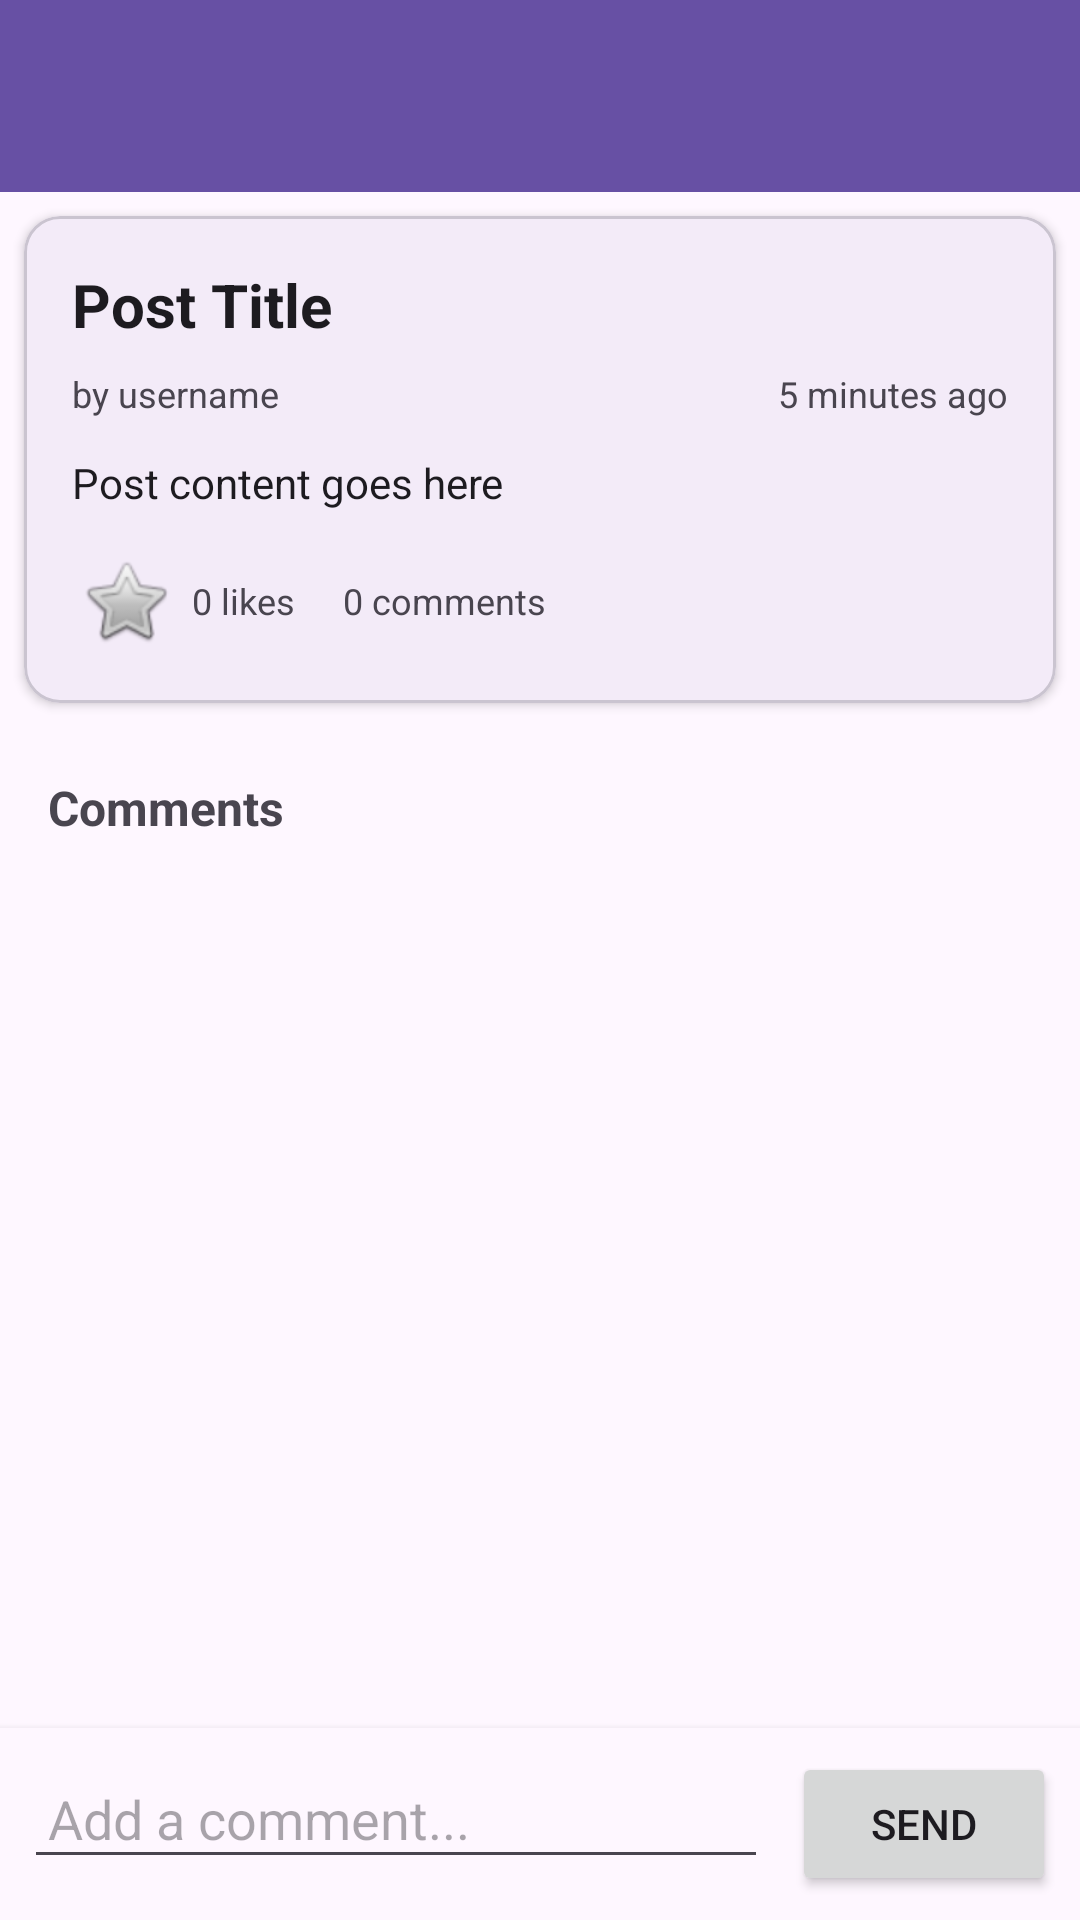

Here is an Android app screen rendered from its layout file. Give the layout XML and the strings, colors and styles it references.
<!-- AndroidManifest.xml: application theme Theme.MINDBLOOMANDROID -->
<!-- res/layout/activity_post_detail.xml -->
<?xml version="1.0" encoding="utf-8"?>
<LinearLayout xmlns:android="http://schemas.android.com/apk/res/android"
    xmlns:app="http://schemas.android.com/apk/res-auto"
    android:layout_width="match_parent"
    android:layout_height="match_parent"
    android:orientation="vertical">

    <androidx.appcompat.widget.Toolbar
        android:id="@+id/toolbar"
        android:layout_width="match_parent"
        android:layout_height="?attr/actionBarSize"
        android:background="?attr/colorPrimary"
        app:titleTextColor="@android:color/white" />

    <ProgressBar
        android:id="@+id/progressBar"
        android:layout_width="wrap_content"
        android:layout_height="wrap_content"
        android:layout_gravity="center"
        android:layout_margin="16dp"
        android:visibility="gone" />

    <ScrollView
        android:layout_width="match_parent"
        android:layout_height="0dp"
        android:layout_weight="1">

        <LinearLayout
            android:layout_width="match_parent"
            android:layout_height="wrap_content"
            android:orientation="vertical">

            
            <com.google.android.material.card.MaterialCardView
                android:id="@+id/postCard"
                android:layout_width="match_parent"
                android:layout_height="wrap_content"
                android:layout_margin="8dp"
                app:cardElevation="2dp">

                <LinearLayout
                    android:layout_width="match_parent"
                    android:layout_height="wrap_content"
                    android:orientation="vertical"
                    android:padding="16dp">

                    <TextView
                        android:id="@+id/postTitleText"
                        android:layout_width="match_parent"
                        android:layout_height="wrap_content"
                        android:text="Post Title"
                        android:textSize="20sp"
                        android:textStyle="bold"
                        android:textColor="?android:attr/textColorPrimary" />

                    <LinearLayout
                        android:layout_width="match_parent"
                        android:layout_height="wrap_content"
                        android:orientation="horizontal"
                        android:layout_marginTop="8dp">

                        <TextView
                            android:id="@+id/usernameText"
                            android:layout_width="0dp"
                            android:layout_height="wrap_content"
                            android:layout_weight="1"
                            android:text="by username"
                            android:textSize="12sp"
                            android:textColor="?android:attr/textColorSecondary" />

                        <TextView
                            android:id="@+id/timestampText"
                            android:layout_width="wrap_content"
                            android:layout_height="wrap_content"
                            android:text="5 minutes ago"
                            android:textSize="12sp"
                            android:textColor="?android:attr/textColorSecondary" />

                    </LinearLayout>

                    <TextView
                        android:id="@+id/contentText"
                        android:layout_width="match_parent"
                        android:layout_height="wrap_content"
                        android:layout_marginTop="12dp"
                        android:text="Post content goes here"
                        android:textSize="14sp"
                        android:textColor="?android:attr/textColorPrimary" />

                    <LinearLayout
                        android:layout_width="match_parent"
                        android:layout_height="wrap_content"
                        android:orientation="horizontal"
                        android:layout_marginTop="12dp"
                        android:gravity="center_vertical">

                        <ImageButton
                            android:id="@+id/likeButton"
                            android:layout_width="36dp"
                            android:layout_height="36dp"
                            android:src="@android:drawable/btn_star_big_off"
                            android:background="?attr/selectableItemBackgroundBorderless"
                            android:contentDescription="Like" />

                        <TextView
                            android:id="@+id/likeCountText"
                            android:layout_width="wrap_content"
                            android:layout_height="wrap_content"
                            android:layout_marginStart="4dp"
                            android:text="0 likes"
                            android:textSize="12sp" />

                        <TextView
                            android:id="@+id/commentCountText"
                            android:layout_width="wrap_content"
                            android:layout_height="wrap_content"
                            android:layout_marginStart="16dp"
                            android:text="0 comments"
                            android:textSize="12sp" />

                    </LinearLayout>

                </LinearLayout>

            </com.google.android.material.card.MaterialCardView>

            
            <TextView
                android:layout_width="match_parent"
                android:layout_height="wrap_content"
                android:layout_margin="16dp"
                android:text="Comments"
                android:textSize="16sp"
                android:textStyle="bold" />

            <androidx.recyclerview.widget.RecyclerView
                android:id="@+id/commentsRecyclerView"
                android:layout_width="match_parent"
                android:layout_height="wrap_content"
                android:nestedScrollingEnabled="false"
                android:padding="8dp" />

        </LinearLayout>

    </ScrollView>

    
    <LinearLayout
        android:layout_width="match_parent"
        android:layout_height="wrap_content"
        android:orientation="horizontal"
        android:padding="8dp"
        android:background="?attr/colorSurface"
        android:elevation="4dp">

        <EditText
            android:id="@+id/commentEditText"
            android:layout_width="0dp"
            android:layout_height="wrap_content"
            android:layout_weight="1"
            android:hint="Add a comment..."
            android:inputType="textCapSentences|textMultiLine"
            android:maxLines="3"
            android:padding="8dp" />

        <Button
            android:id="@+id/postCommentButton"
            android:layout_width="wrap_content"
            android:layout_height="wrap_content"
            android:text="Send"
            android:layout_marginStart="8dp" />

    </LinearLayout>

</LinearLayout>
<!-- resources referenced by this layout -->
<resources>
  <style name="Theme.MINDBLOOMANDROID" parent="Base.Theme.MINDBLOOMANDROID" />
  <style name="Base.Theme.MINDBLOOMANDROID" parent="Theme.Material3.DayNight.NoActionBar">
          
          
      </style>
</resources>
